Image classification data set "V231" (JuliaQuero/img_dataset on GitHub). Class labels (5): backdoor malware, PUP, packed malware, trojan malware, worm malware.

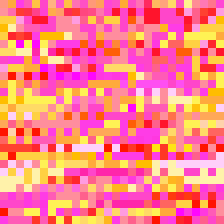
Label: worm malware

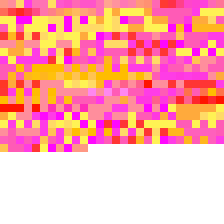
Label: PUP

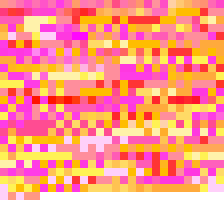
Label: PUP

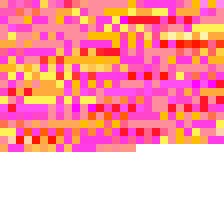
Label: packed malware

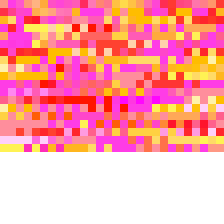
Label: trojan malware

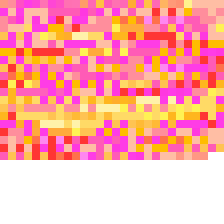
Label: backdoor malware
